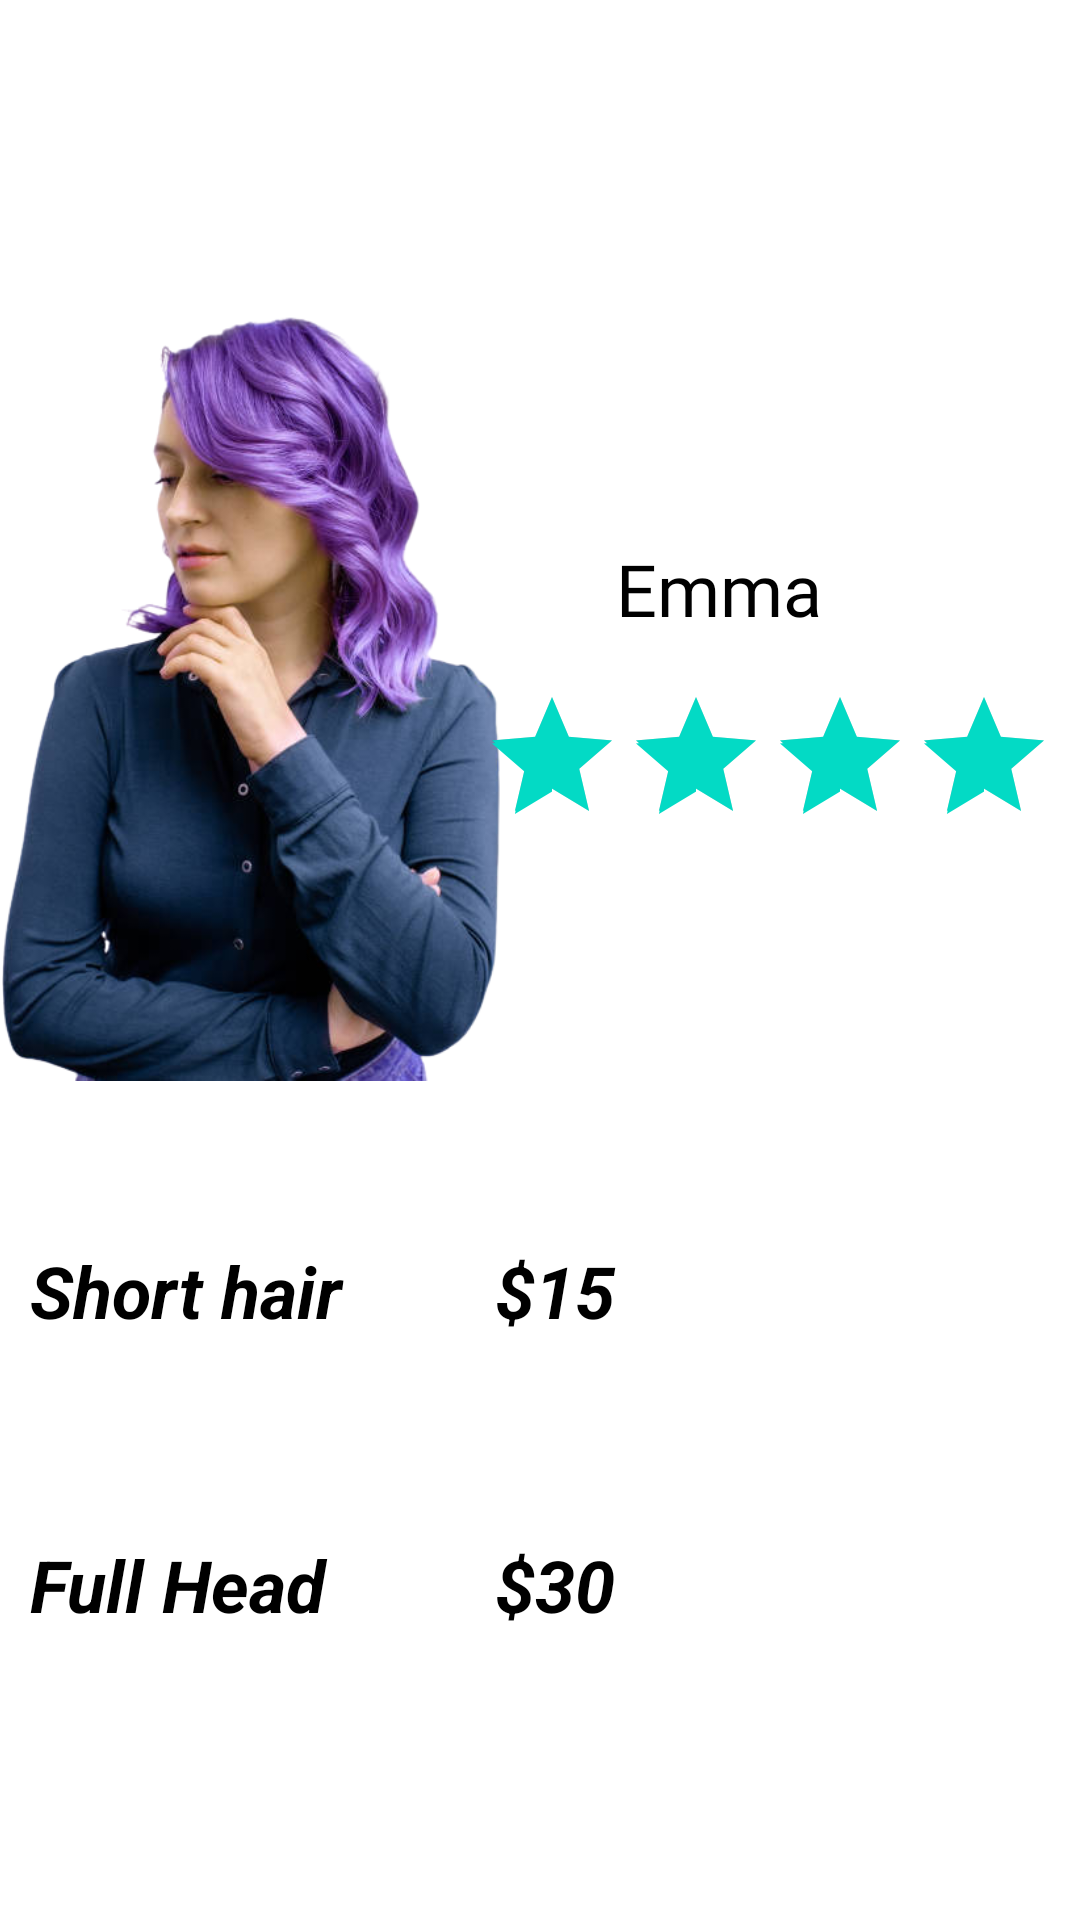

This screen was rendered from an Android layout file. Write that file and the resources it references.
<!-- AndroidManifest.xml: application theme Theme.Beauty_Saloon -->
<!-- res/layout/activity_haircolor.xml -->
<?xml version="1.0" encoding="utf-8"?>
<androidx.constraintlayout.widget.ConstraintLayout xmlns:android="http://schemas.android.com/apk/res/android"
    xmlns:app="http://schemas.android.com/apk/res-auto"
    xmlns:tools="http://schemas.android.com/tools"
    android:layout_width="match_parent"
    android:layout_height="match_parent"
    tools:context=".Haircolor_Activity">
    <ImageView
        android:id="@+id/imageView"
        android:layout_width="411dp"
        android:layout_height="172dp"
        android:scaleType="center"
        app:layout_constraintEnd_toEndOf="parent"
        app:layout_constraintStart_toStartOf="parent"
        app:layout_constraintTop_toTopOf="parent"
        app:srcCompat="@drawable/haircolorbg" />

    <ImageView
        android:id="@+id/imageView2"
        android:layout_width="179dp"
        android:layout_height="268dp"
        android:layout_marginTop="-80dp"
        android:layout_marginEnd="210dp"
        app:layout_constraintEnd_toEndOf="parent"
        app:layout_constraintHorizontal_bias="0.0"
        app:layout_constraintStart_toStartOf="parent"
        app:layout_constraintTop_toBottomOf="@+id/imageView"
        app:srcCompat="@drawable/haircolorexpert" />

    <TextView
        android:id="@+id/textView"
        android:layout_width="wrap_content"
        android:layout_height="wrap_content"
        android:layout_marginTop="8dp"
        android:layout_marginEnd="60dp"
        android:fontFamily="@font/bungee"
        android:text="Emma"
        android:textColor="@color/black"
        android:textSize="24sp"
        app:layout_constraintEnd_toEndOf="parent"
        app:layout_constraintStart_toEndOf="@+id/imageView2"
        app:layout_constraintTop_toBottomOf="@+id/imageView" />

    <RatingBar
        android:id="@+id/ratingBar"
        android:layout_width="190dp"
        android:layout_height="44dp"
        android:layout_marginStart="-5dp"
        android:layout_marginTop="16dp"
        android:layout_marginEnd="17dp"
        android:outlineAmbientShadowColor="@color/white"
        android:rating="5.0"
        app:layout_constraintEnd_toEndOf="parent"
        app:layout_constraintHorizontal_bias="0.68"
        app:layout_constraintStart_toEndOf="@+id/imageView2"
        app:layout_constraintTop_toBottomOf="@+id/textView" />

    <LinearLayout
        android:layout_width="0dp"
        android:layout_height="0dp"
        android:orientation="vertical"
        app:layout_constraintBottom_toBottomOf="parent"
        app:layout_constraintEnd_toEndOf="parent"
        app:layout_constraintStart_toStartOf="parent"
        app:layout_constraintTop_toBottomOf="@+id/imageView2">
        <LinearLayout
            android:layout_width="match_parent"
            android:layout_height="wrap_content"
            android:orientation="horizontal"
            android:layout_marginTop="50dp">
            <TextView
                android:layout_width="0dp"
                android:layout_height="wrap_content"
                android:layout_weight="1"
                android:text="Short hair"
                android:textColor="@color/black"
                android:textSize="24sp"
                android:textStyle="bold|italic"
                android:layout_marginLeft="10dp"/>
            <TextView
                android:layout_width="0dp"
                android:layout_height="wrap_content"
                android:layout_weight="1"
                android:text="$15"
                android:textColor="@color/black"
                android:textAlignment="center"
                android:textSize="24sp"
                android:textStyle="bold|italic"
                android:layout_marginLeft="10dp"/>
            <androidx.appcompat.widget.AppCompatButton
                android:layout_width="0dp"
                android:layout_height="wrap_content"
                android:layout_weight="1"
                android:text="book"
                android:layout_marginRight="10dp"
                android:id="@+id/haircolor1"
                android:background="@drawable/book_button"
                android:textColor="@color/white"/>
        </LinearLayout>
        <LinearLayout
            android:layout_width="match_parent"
            android:layout_height="wrap_content"
            android:orientation="horizontal"
            android:layout_marginTop="50dp">
            <TextView
                android:layout_width="0dp"
                android:layout_height="wrap_content"
                android:layout_weight="1"
                android:text="Full Head"
                android:textColor="@color/black"
                android:textSize="24sp"
                android:textStyle="bold|italic"
                android:layout_marginLeft="10dp"/>
            <TextView
                android:layout_width="0dp"
                android:layout_height="wrap_content"
                android:layout_weight="1"
                android:text="$30"
                android:textColor="@color/black"
                android:textAlignment="center"
                android:textSize="24sp"
                android:textStyle="bold|italic"
                android:layout_marginLeft="10dp"/>
            <androidx.appcompat.widget.AppCompatButton
                android:layout_width="0dp"
                android:layout_height="wrap_content"
                android:layout_weight="1"
                android:text="book"
                android:layout_marginRight="10dp"
                android:id="@+id/haircolor2"
                android:background="@drawable/book_button"
                android:textColor="@color/white"/>
        </LinearLayout>
    </LinearLayout>
</androidx.constraintlayout.widget.ConstraintLayout>
<!-- resources referenced by this layout -->
<resources>
  <!-- drawable haircolorexpert: png bitmap (drawable, 274986 bytes) -->
  <style name="Theme.Beauty_Saloon" parent="Theme.MaterialComponents.DayNight.NoActionBar">
          
          <item name="colorPrimary">@color/purple_500</item>
          <item name="colorPrimaryVariant">@color/purple_700</item>
          <item name="colorOnPrimary">@color/white</item>
          
          <item name="colorSecondary">@color/teal_200</item>
          <item name="colorSecondaryVariant">@color/teal_700</item>
          <item name="colorOnSecondary">@color/black</item>
          
          <item name="android:statusBarColor" tools:targetApi="l">?attr/colorPrimaryVariant</item>
          
      </style>
  <!-- not gathered from this repository: default colours our renderer supplied (Android Studio template values) -->
  <color name="purple_500">#FF6200EE</color>
  <color name="purple_700">#FF3700B3</color>
  <color name="teal_200">#FF03DAC5</color>
  <color name="teal_700">#FF018786</color>
  <color name="black">#FF000000</color>
  <color name="white">#FFFFFFFF</color>
</resources>
